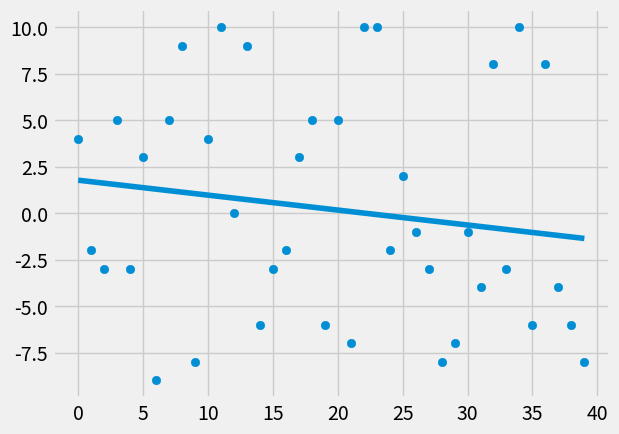

This figure's Python source:
from statistics import mean
import numpy as np
import matplotlib.pyplot as plt
from matplotlib import style
import random

style.use('fivethirtyeight')

# xs = np.arange(1, 7, dtype=np.float64)
# ys = np.array([5, 4, 6, 5, 6, 7], dtype=np.float64)


def create_dataset(hm, variance, step=2, correlation=False):
    val = 1
    ys = list()
    for i in range(hm):
        y = val + random.randrange(-variance, variance)
        ys.append(y)
        if correlation and correlation =='pos':
            val += step
        elif correlation and correlation =='neg':
            val -= step
    
    xs = range(len(ys))
    return np.array(xs, dtype=np.float64), np.array(ys, dtype=np.float64)


def best_fit_slope_and_intercept(xs, ys):
    m = ((mean(xs) * mean(ys)) - mean(xs * ys)) / (mean(xs)**2 - mean(xs**2))
    b = mean(ys) - m * mean(xs)
    return m, b


def squared_error(ys_orig, ys_line):

    return sum((ys_line - ys_orig)**2)


def cofficient_of_determination(ys_orig, ys_line):
    y_mean_line = [mean(ys_orig) for y in ys_orig]
    squared_error_regr = squared_error(ys_orig, ys_line)
    squared_error_y_mean = squared_error(ys_orig, y_mean_line)
    return 1 - (squared_error_regr / squared_error_y_mean)


xs, ys = create_dataset(40, 10 , 2, correlation=0)

m, b = best_fit_slope_and_intercept(xs, ys)

regression_line = [(m * x) + b for x in xs]

r_squared = cofficient_of_determination(ys, regression_line)
print(r_squared)

plt.scatter(xs, ys)
plt.plot(xs, regression_line)
plt.show()
